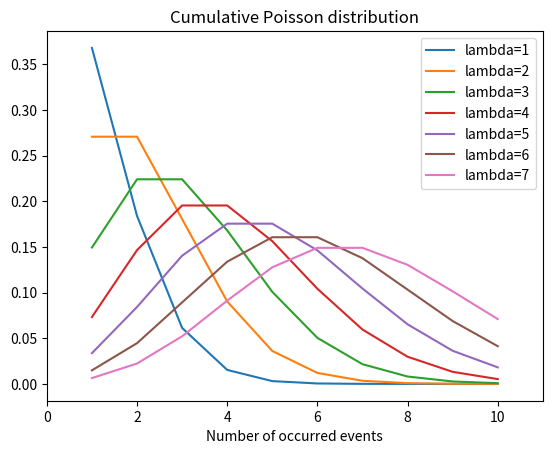

The matplotlib source for this figure:
# conda activate py36gputorch100 && \
# cd /mnt/1T-5e7/mycodehtml/statistics_analysis/Statistical_analysis/KyungSubNoh_py/006_Probability_distribution/004_Poisson_distribution && \
# rm e.l && python main.py \
# 2>&1 | tee -a e.l && code e.l

# ================================================================================
import numpy as np
import scipy.stats as st
import matplotlib.pyplot as plt
from scipy.stats import norm
import math
from scipy.stats import poisson
import matplotlib.pyplot as plt

# ================================================================================
# Poisson distribution
# Probability distribution where specific event has very low probability of occurring

# Probability of professional horse rider falls off
# Probability of the bus arriving when you arrive the bus station

# Use Poisson distribution in above cases

# ================================================================================
# Number of riding horse: n

# Number of falling off: x

# /home/<user>/Pictures/2019_07_16_14:15:42.png

# /home/<user>/Pictures/2019_07_16_14:16:04.png

# ================================================================================
# /home/<user>/Pictures/2019_07_16_14:16:28.png

# ================================================================================
def calculate_poisson_distribution_probability(x,lambda_value):
  
  
  prob_value=(lambda_value**x)*(np.e**(-lambda_value))/math.factorial(x)
  return prob_value

# ================================================================================
lambda_value=3

# ================================================================================
# P(X<=1)

result_prob_x_1=calculate_poisson_distribution_probability(x=1,lambda_value=lambda_value)
# print("result_prob_x_1",result_prob_x_1)
# 0.15

# ================================================================================
result_prob_x_0=calculate_poisson_distribution_probability(x=0,lambda_value=lambda_value)
# print("result_prob_x_0",result_prob_x_0)
# 0.05

# ================================================================================
result_prob_x_less_than_1=result_prob_x_1+result_prob_x_0
# print("result_prob_x_less_than_1",result_prob_x_less_than_1)
# 0.2

print(str(result_prob_x_less_than_1*100)+"%")
# 20.0%

# ================================================================================
# Calculate following probability 
# P(4<=x<=5)

result_prob_x_4=calculate_poisson_distribution_probability(x=4,lambda_value=lambda_value)
# print("result_prob_x_4",result_prob_x_4)
# 0.17

result_prob_x_5=calculate_poisson_distribution_probability(x=5,lambda_value=lambda_value)
# print("result_prob_x_5",result_prob_x_5)
# 0.1

result_prob_x_4_5=result_prob_x_4+result_prob_x_5
# print("result_prob_x_4_5",result_prob_x_4_5)
# 0.27

# ================================================================================
lambda_vals=list(range(1,8))
# print("lambda_vals",lambda_vals)
# [1, 2, 3, 4, 5, 6, 7]

x_vals=list(range(1,11))
# print("x_vals",x_vals)
# [1, 2, 3, 4, 5, 6, 7, 8, 9, 10]

dict_for_poisson_dist={}
for one_lambda in lambda_vals:
  list_for_poisson_dist=[]
  for one_x in x_vals:
    y_proba_val=calculate_poisson_distribution_probability(one_x,one_lambda)
    # print("y_proba_val",y_proba_val)
    list_for_poisson_dist.append(y_proba_val)
  dict_for_poisson_dist[one_lambda]=list_for_poisson_dist
  del list_for_poisson_dist

# print("dict_for_poisson_dist",dict_for_poisson_dist)

# ================================================================================
fig1,axes1=plt.subplots()

for one_plot in range(len(lambda_vals)):
  axes1.plot(x_vals,dict_for_poisson_dist[one_plot+1],label="lambda="+str(lambda_vals[one_plot]))
plt.title("Cumulative Poisson distribution")
plt.xlim(0,11)
plt.xlabel("Probability")
plt.xlabel("Number of occurred events")
plt.legend()
plt.show()
# /home/<user>/Pictures/2019_07_16_15:00:38.png

# ================================================================================
# /home/<user>/Pictures/2019_07_16_14:49:49.png

# High lambda value ---> Normal distribution

# ================================================================================
